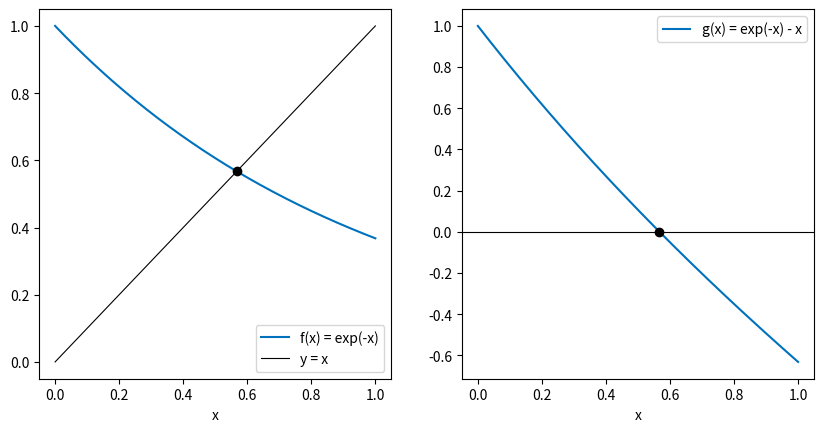

Write Python code to recreate this figure.
# Abb. 1.32: stationärer Zustand von x_{n+1} = exp(-x_n) (Buch, Abschnitt 1.5)
# links: Schnittpunkt von f(x) = exp(-x) mit y = x;  rechts: gleichwertig die Nullstelle von g(x) = exp(-x) - x
# (c) 2026 Philipp Kügler · Programm zum Buch „Dynamische Systeme in den Lebenswissenschaften“ · MIT-Lizenz (siehe LICENSE)
import numpy as np
import matplotlib.pyplot as plt

x = 0.5
for n in range(100):                     # Fixpunktiteration x_{n+1} = exp(-x_n)
    x = np.exp(-x)
print(f"Fixpunktiteration nach 100 Schritten: x = {x:.10f}")
print(f"g(x) = exp(-x) - x = {np.exp(-x) - x:.1e}")

xx = np.linspace(0, 1, 200)
fig, axs = plt.subplots(1, 2, figsize=(10, 4.8))
axs[0].plot(xx, np.exp(-xx), color=(0, 0.447, 0.741), label="f(x) = exp(-x)")
axs[0].plot([0, 1], [0, 1], "k", lw=0.8, label="y = x")
axs[0].plot(x, x, "ko")
axs[1].plot(xx, np.exp(-xx) - xx, color=(0, 0.447, 0.741), label="g(x) = exp(-x) - x")
axs[1].axhline(0, color="k", lw=0.8)
axs[1].plot(x, 0, "ko")
for ax in axs:
    ax.set_xlabel("x"); ax.legend()
plt.show()
